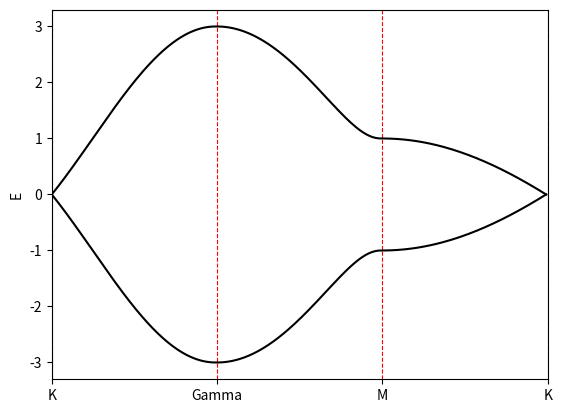

Python code for this plot:
"""
This code is supported by the website: https://www.guanjihuan.com
The newest version of this code is on the web page: https://www.guanjihuan.com/archives/6260
"""

import numpy as np
import matplotlib.pyplot as plt
from math import *   # 引入sqrt(), exp(), pi等
import cmath  # 要处理复数情况，用到cmath.exp()


def hamiltonian(k1, k2, M=0, t1=1, a=1/sqrt(3)):  # Haldane哈密顿量(a为原子间距，不赋值的话默认为1/sqrt(3)）
    h0 = np.zeros((2, 2), dtype=complex)
    h1 = np.zeros((2, 2), dtype=complex)
    h2 = np.zeros((2, 2), dtype=complex)

    # 质量项(mass term), 用于打开带隙
    h0[0, 0] = M
    h0[1, 1] = -M

    # 最近邻项
    h1[1, 0] = t1*(cmath.exp(1j*k2*a)+cmath.exp(1j*sqrt(3)/2*k1*a-1j/2*k2*a)+cmath.exp(-1j*sqrt(3)/2*k1*a-1j/2*k2*a))
    h1[0, 1] = h1[1, 0].conj()

    # # 最近邻项也可写成这种形式
    # h1[1, 0] = t1+t1*cmath.exp(1j*sqrt(3)/2*k1*a-1j*3/2*k2*a)+t1*cmath.exp(-1j*sqrt(3)/2*k1*a-1j*3/2*k2*a)
    # h1[0, 1] = h1[1, 0].conj()

    matrix = h0 + h1
    return matrix


def main():
    a = 1/sqrt(3)
    Gamma0 = np.array([0, 0])
    M0 = np.array([0, 2*pi/3/a])
    K0 = np.array([2*np.sqrt(3)*pi/9/a, 2*pi/3/a])

    kn = 100  # 每个区域的取点数
    n = 3  # n个区域（K-Gamma，Gamma-M, M-K）
    k1_array = np.zeros(kn*n) 
    k2_array = np.zeros(kn*n)

    # K-Gamma轴
    k1_array[0:kn] = np.linspace(0, K0[0], kn)[::-1] # [::-1]表示反转数组
    k2_array[0:kn] = np.linspace(0, K0[1], kn)[::-1]

    # Gamma-M轴
    k1_array[kn:2*kn] = np.zeros(kn)
    k2_array[kn:2*kn] = np.linspace(0, M0[1], kn)

    # M-K轴
    k1_array[2*kn:3*kn] = np.linspace(0, K0[0], kn)
    k2_array[2*kn:3*kn] = np.ones(kn)*M0[1]
    
    i0 = 0
    dim = hamiltonian(0, 0).shape[0]
    eigenvalue_k = np.zeros((kn*n, dim))
    fig, ax = plt.subplots() 
    for kn0 in range(kn*n):
        k1 =  k1_array[kn0]
        k2 =  k2_array[kn0]
        eigenvalue, eigenvector = np.linalg.eig(hamiltonian(k1, k2))
        eigenvalue_k[i0, :] = np.sort(np.real(eigenvalue[:]))
        i0 += 1
    for dim0 in range(dim):
        plt.plot(range(kn*n), eigenvalue_k[:, dim0], '-k') 
    plt.ylabel('E')
    ax.set_xticks([0, kn, 2*kn, 3*kn])
    ax.set_xticklabels(['K', 'Gamma', 'M', 'K'])
    plt.xlim(0, n*kn)
    plt.grid(axis='x',c='r',linestyle='--')
    plt.show()


if __name__ == '__main__':
    main()
